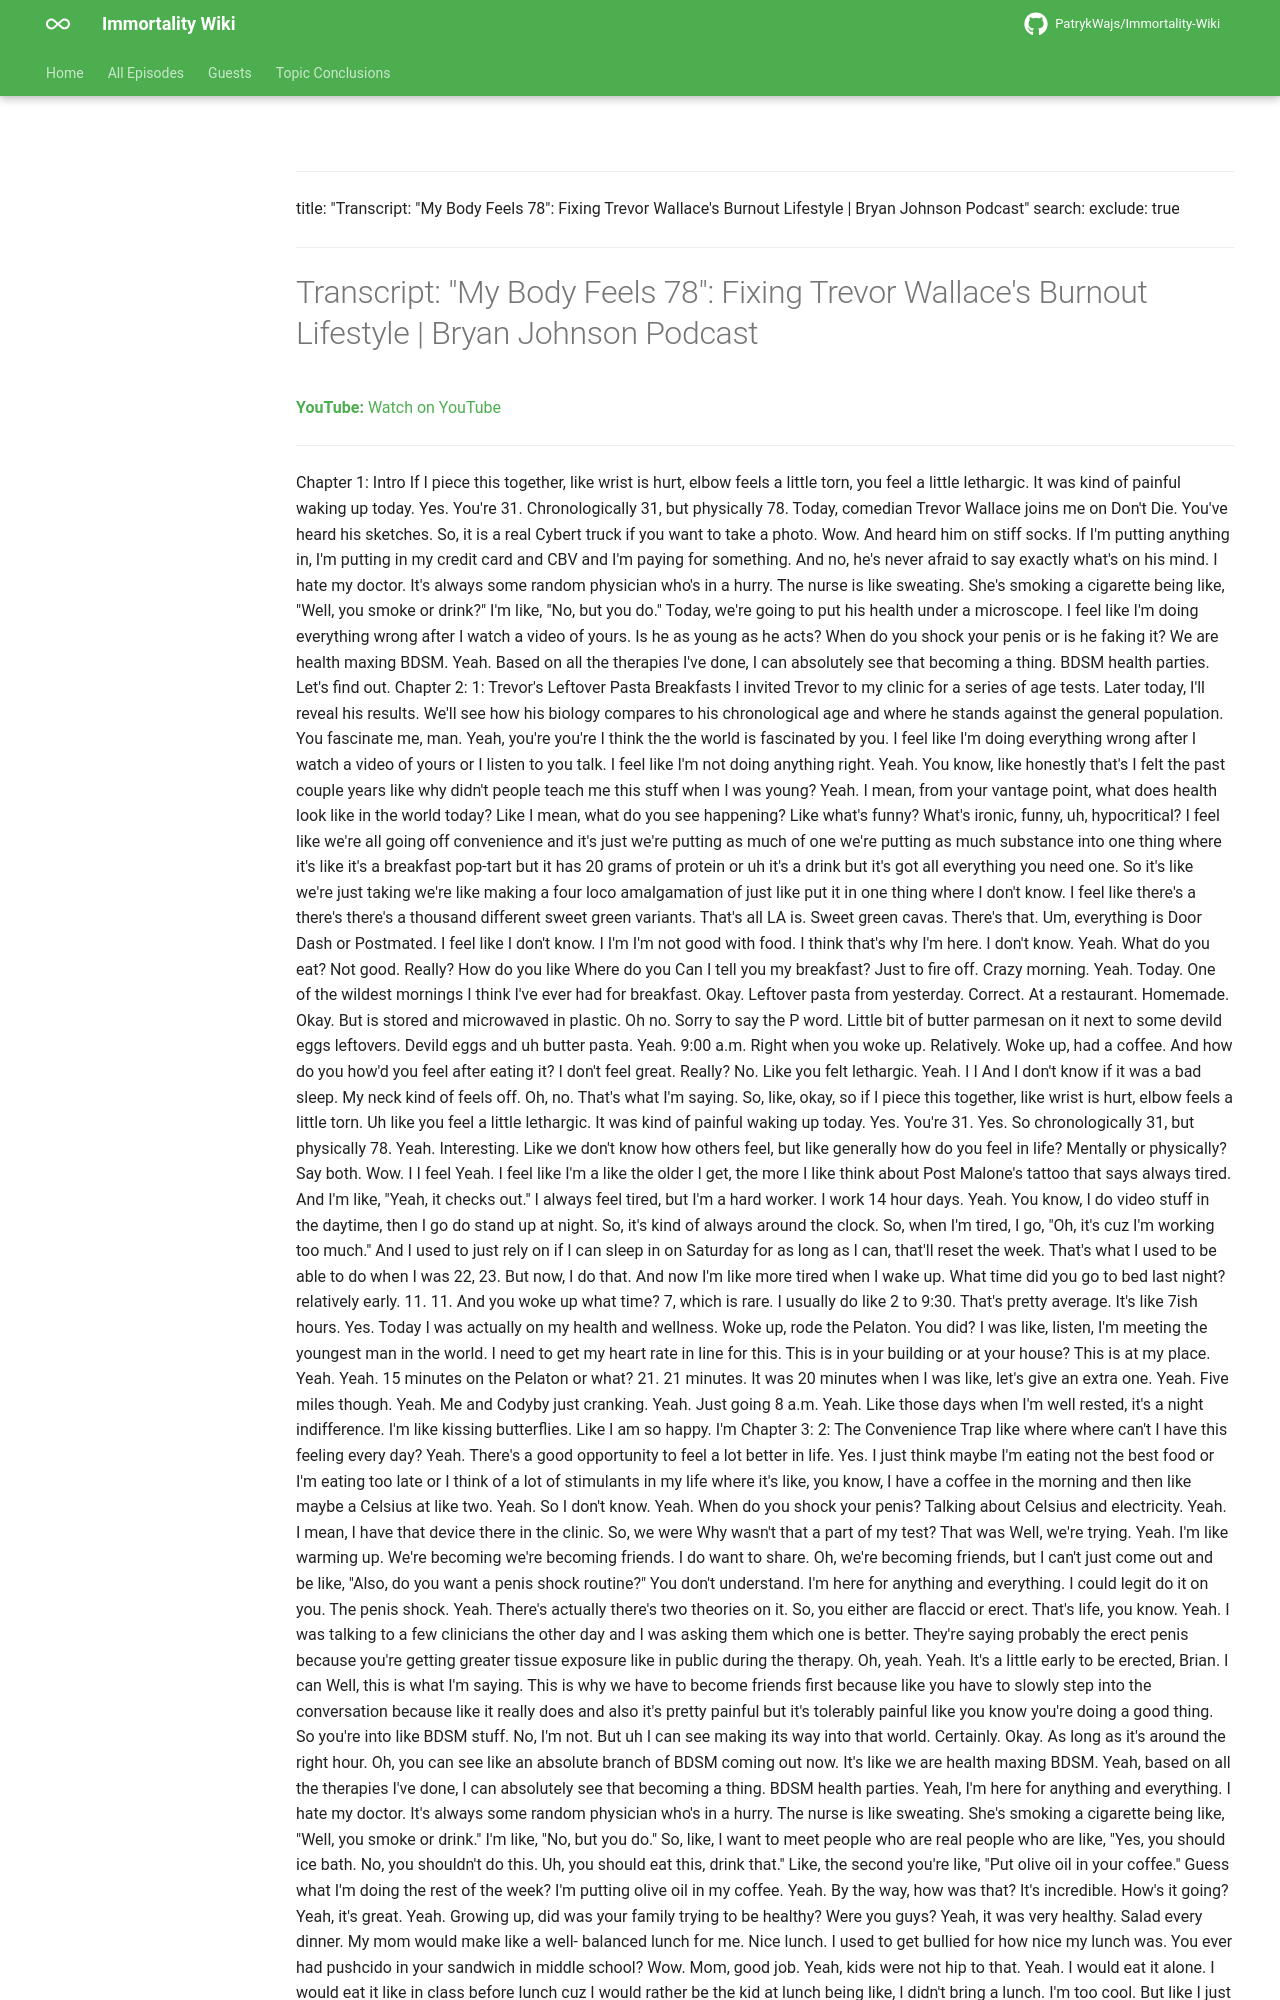

repository: PatrykWajs/Immortality-Wiki · page: Episodes/EP-92 - My Body Feels 78 Fixing Trevor Wallace's Burnout Lifestyle - Bryan Johnson Podcast/transcript/index.html · generator: mkdocs

---
title: "Transcript: "My Body Feels 78": Fixing Trevor Wallace's Burnout Lifestyle | Bryan Johnson Podcast"
search:
  exclude: true
---

# Transcript: "My Body Feels 78": Fixing Trevor Wallace's Burnout Lifestyle | Bryan Johnson Podcast

**YouTube:** [Watch on YouTube](https://www.youtube.com/watch?v=7eH-6sA2foM)

---
